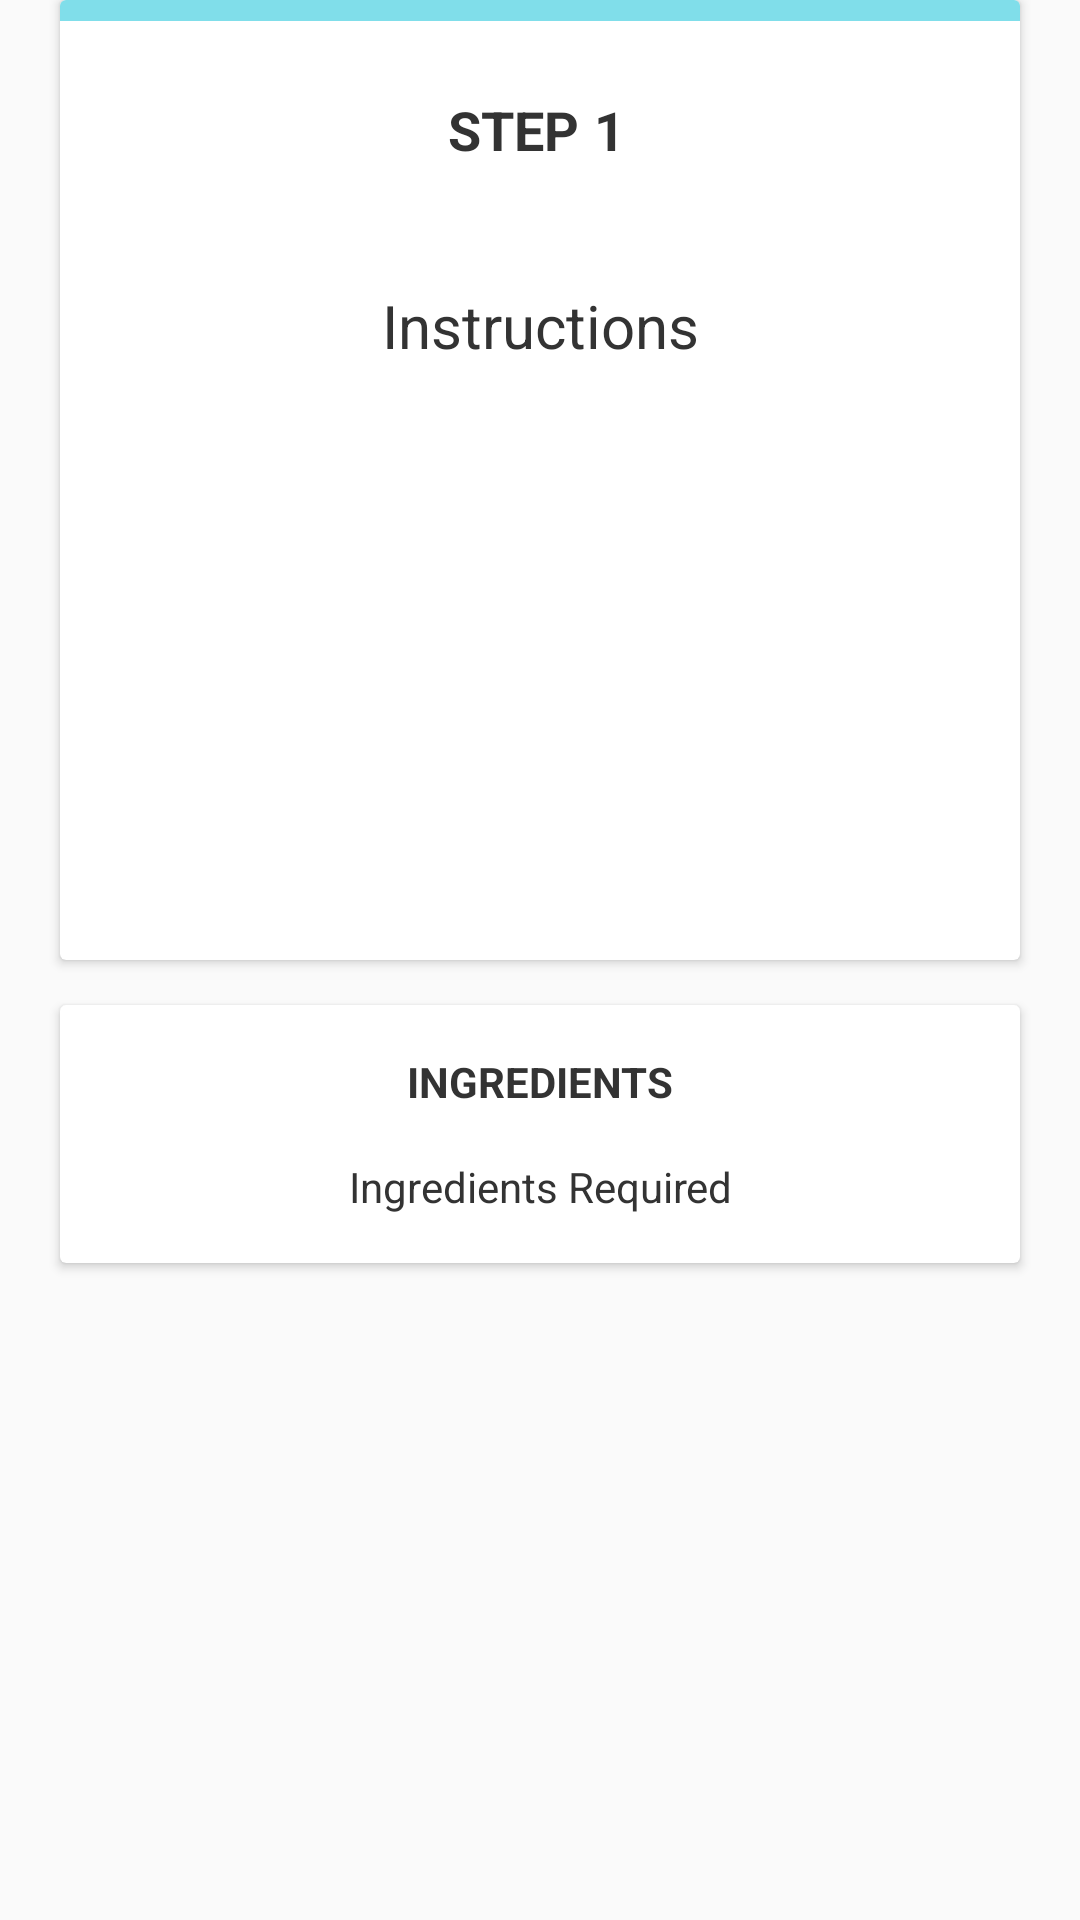

Here is an Android app screen rendered from its layout file. Give the layout XML and the strings, colors and styles it references.
<!-- AndroidManifest.xml: application theme AppTheme -->
<!-- res/layout/fragment_speech_card_plain.xml -->
<?xml version="1.0" encoding="utf-8"?>
<RelativeLayout xmlns:android="http://schemas.android.com/apk/res/android"
    xmlns:app="http://schemas.android.com/apk/res-auto"
    xmlns:tools="http://schemas.android.com/tools"
    android:layout_width="match_parent"
    android:layout_height="match_parent"
    tools:context=".SpeechCardFragmentPlain">

    <android.support.v7.widget.CardView
        android:id="@+id/cvMain"
        android:layout_width="320dp"
        android:layout_height="320dp"
        android:layout_centerHorizontal="true"
        android:minHeight="400dp">

        <View
            android:layout_width="match_parent"
            android:layout_height="7dp"
            android:background="@color/colorSecondary" />

        <android.support.constraint.ConstraintLayout
            android:id="@+id/cvLayout"
            android:layout_width="match_parent"
            android:layout_height="wrap_content"
            android:layout_margin="15dp"
            android:minHeight="330dp">

            <TextView
                android:id="@+id/tvStepCount"
                android:layout_width="wrap_content"
                android:layout_height="wrap_content"
                android:layout_marginStart="163dp"
                android:layout_marginTop="16dp"
                android:text="1"
                android:textSize="18sp"
                android:textStyle="bold"
                app:layout_constraintStart_toStartOf="parent"
                app:layout_constraintTop_toTopOf="parent" />

            <TextView
                android:id="@+id/tvStepLabel"
                android:layout_width="wrap_content"
                android:layout_height="wrap_content"
                android:layout_marginEnd="18dp"
                android:layout_marginTop="16dp"
                android:text="STEP"
                android:textSize="18sp"
                android:textStyle="bold"
                app:layout_constraintEnd_toEndOf="parent"
                app:layout_constraintStart_toStartOf="parent"
                app:layout_constraintTop_toTopOf="parent" />

            <TextView
                android:id="@+id/tvInstructions"
                android:layout_width="wrap_content"
                android:layout_height="wrap_content"
                android:layout_marginBottom="8dp"
                android:layout_marginTop="80dp"
                android:text="Instructions"
                android:textAlignment="center"
                android:textSize="20sp"
                app:layout_constraintEnd_toEndOf="parent"
                app:layout_constraintStart_toStartOf="parent"
                app:layout_constraintTop_toTopOf="parent" />

            <ImageButton
                android:id="@+id/ibReplay"
                android:layout_width="wrap_content"
                android:layout_height="wrap_content"
                android:background="@android:color/white"
                android:src="@drawable/ic_replay_black_24dp"
                android:tint="@color/medium_gray"
                app:layout_constraintEnd_toEndOf="parent"
                app:layout_constraintTop_toTopOf="parent" />
        </android.support.constraint.ConstraintLayout>

    </android.support.v7.widget.CardView>

    <android.support.v7.widget.CardView
        android:layout_width="320dp"
        android:layout_height="wrap_content"
        android:layout_below="@+id/cvMain"
        android:layout_centerHorizontal="true"
        android:layout_marginTop="15dp">

        <android.support.constraint.ConstraintLayout
            android:layout_width="match_parent"
            android:layout_height="wrap_content">

            <TextView
                android:id="@+id/tvIngredientsLabel"
                android:layout_width="wrap_content"
                android:layout_height="19dp"
                android:layout_marginEnd="8dp"
                android:layout_marginStart="8dp"
                android:layout_marginTop="16dp"
                android:text="INGREDIENTS"
                android:textSize="14sp"
                android:textStyle="bold"
                app:layout_constraintEnd_toEndOf="parent"
                app:layout_constraintStart_toStartOf="parent"
                app:layout_constraintTop_toTopOf="parent" />

            <TextView
                android:id="@+id/tvIngredients"
                android:layout_width="match_parent"
                android:layout_height="wrap_content"
                android:layout_marginBottom="16dp"
                android:layout_marginEnd="16dp"
                android:layout_marginStart="16dp"
                android:layout_marginTop="16dp"
                android:lineSpacingExtra="4sp"
                android:text="Ingredients Required"
                android:textAlignment="center"
                app:layout_constraintBottom_toBottomOf="parent"
                app:layout_constraintEnd_toEndOf="parent"
                app:layout_constraintStart_toStartOf="parent"
                app:layout_constraintTop_toBottomOf="@+id/tvIngredientsLabel" />
        </android.support.constraint.ConstraintLayout>
    </android.support.v7.widget.CardView>


</RelativeLayout>
<!-- resources referenced by this layout -->
<resources>
  <color name="colorSecondary">#80deea</color>
  <color name="medium_gray">#CCC</color>
  <style name="AppTheme" parent="Theme.AppCompat.Light.NoActionBar">
          
          <item name="windowActionBar">false</item>
          <item name="windowNoTitle">true</item>
          <item name="android:windowContentTransitions" tools:targetApi="lollipop">true</item>
          <item name="colorPrimary">@color/colorPrimary</item>
          <item name="colorAccent">@color/colorSecondary</item>
          <item name="android:textColorSecondary">@color/sunflower</item>
          <item name="android:textColor">@color/dark_gray</item>
      </style>
  <color name="colorPrimary">#ffcc4b</color>
  <color name="sunflower">#FFA921</color>
  <color name="dark_gray">@color/textColor</color>
  <color name="textColor">#333</color>
</resources>
